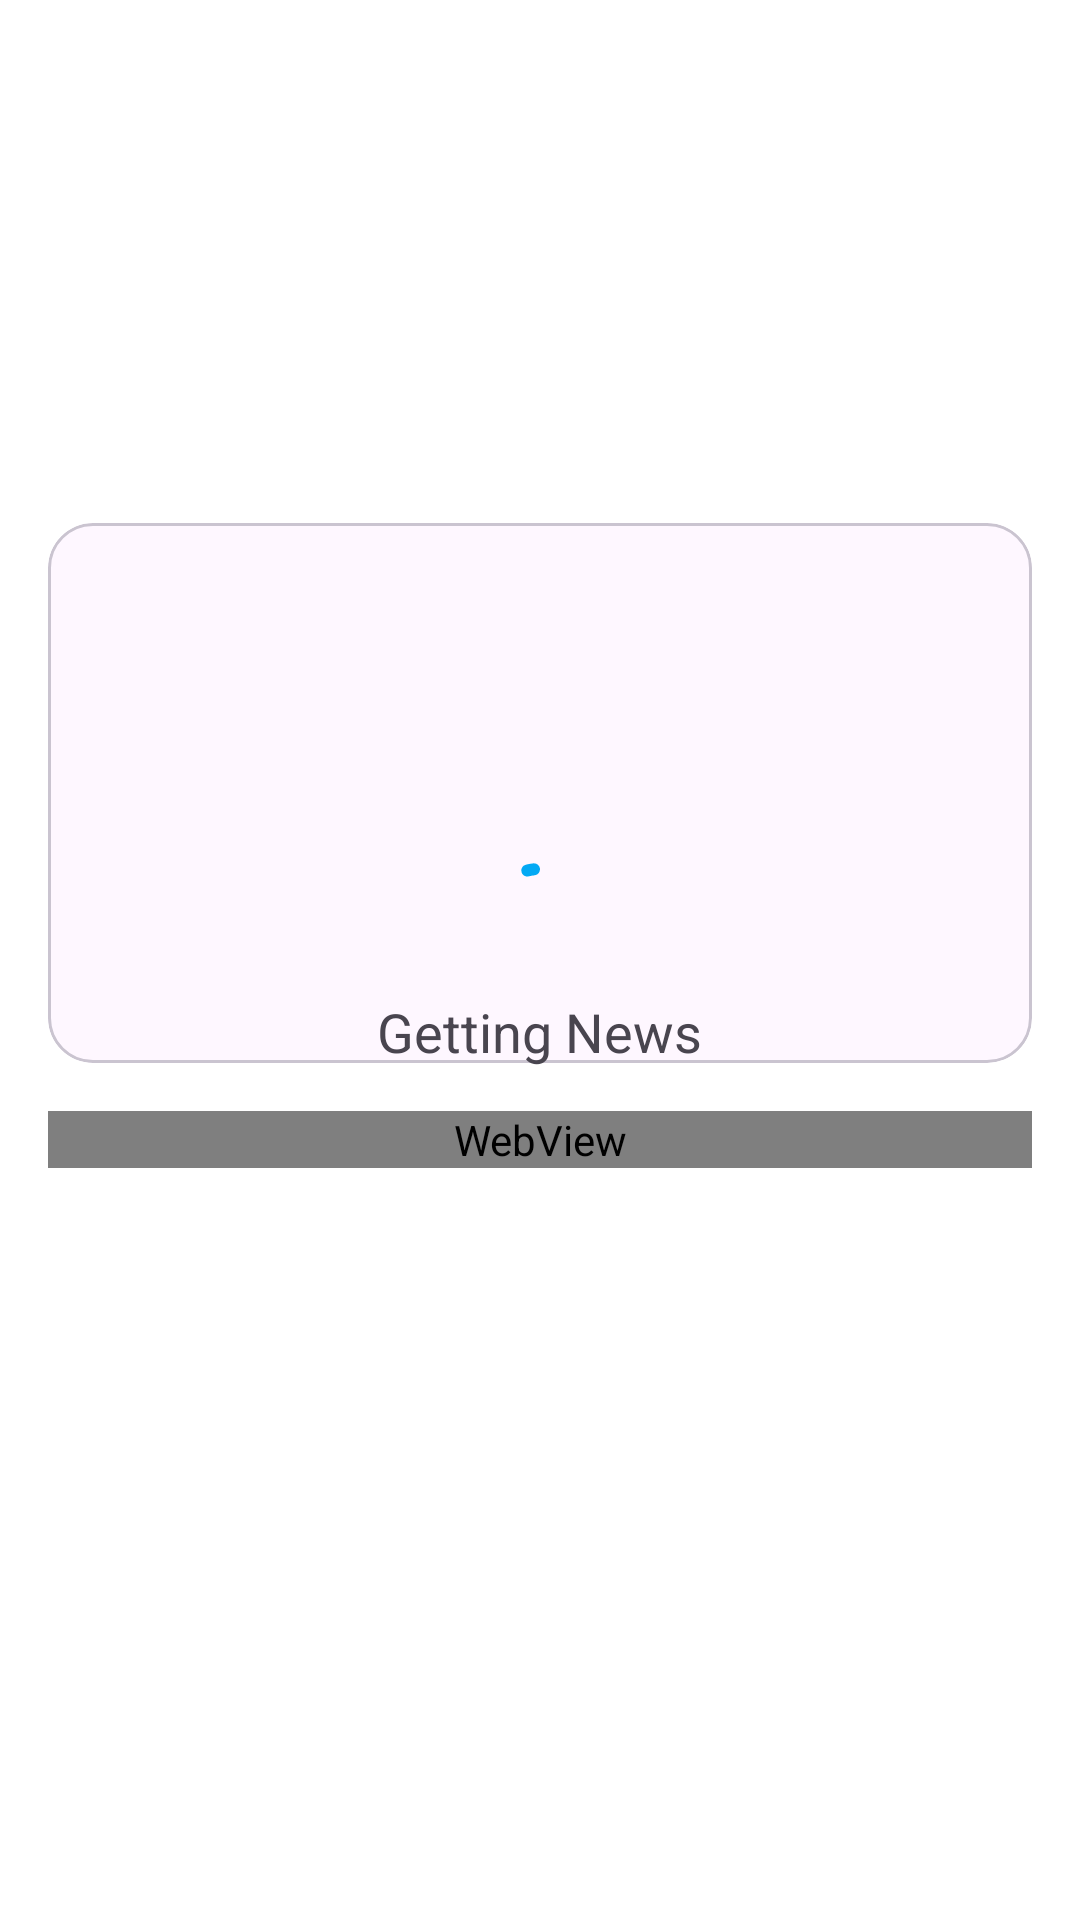

Here is an Android app screen rendered from its layout file. Give the layout XML and the strings, colors and styles it references.
<!-- AndroidManifest.xml: activity theme Theme.NewsApp.NoActionBar -->
<!-- res/layout/activity_detail.xml -->
<?xml version="1.0" encoding="utf-8"?>
<androidx.coordinatorlayout.widget.CoordinatorLayout
    xmlns:android="http://schemas.android.com/apk/res/android"
    xmlns:app="http://schemas.android.com/apk/res-auto"
    xmlns:tools="http://schemas.android.com/tools"
    android:layout_width="match_parent"
    android:layout_height="match_parent"
    android:background="@color/white"
    tools:context=".DetailActivity">

    <com.google.android.material.appbar.AppBarLayout
        android:id="@+id/app_bar_layout"
        android:layout_width="match_parent"
        android:layout_height="wrap_content"
        android:backgroundTint="@android:color/transparent">

        <com.google.android.material.appbar.CollapsingToolbarLayout
            android:layout_width="match_parent"
            android:layout_height="wrap_content"
            app:contentScrim="@color/white"
            app:layout_scrollFlags="scroll|snap|exitUntilCollapsed"
            app:titleEnabled="false">

            <androidx.constraintlayout.widget.ConstraintLayout
                android:layout_width="match_parent"
                android:layout_height="wrap_content"
                android:layout_marginStart="16dp"
                android:layout_marginTop="?attr/actionBarSize"
                android:layout_marginEnd="16dp">

                <TextView
                    android:id="@+id/detail_title"
                    android:layout_width="match_parent"
                    android:layout_height="wrap_content"
                    android:layout_marginTop="8dp"
                    android:textAlignment="center"
                    android:textSize="24sp"
                    android:textStyle="bold"
                    app:layout_constraintTop_toTopOf="parent" />

                <TextView
                    android:id="@+id/detail_publishedAt"
                    android:layout_width="wrap_content"
                    android:layout_height="wrap_content"
                    android:layout_marginTop="8dp"
                    app:layout_constraintStart_toStartOf="parent"
                    app:layout_constraintTop_toBottomOf="@id/detail_title" />

                <TextView
                    android:id="@+id/detail_author"
                    android:layout_width="wrap_content"
                    android:layout_height="wrap_content"
                    android:layout_marginTop="8dp"
                    app:layout_constraintStart_toStartOf="@id/detail_publishedAt"
                    app:layout_constraintTop_toBottomOf="@id/detail_publishedAt" />

                <com.google.android.material.card.MaterialCardView
                    android:layout_width="match_parent"
                    android:layout_height="180dp"
                    android:layout_marginTop="16dp"
                    app:cardCornerRadius="15dp"
                    app:layout_constraintTop_toBottomOf="@id/detail_author">

                    <ImageView
                        android:id="@+id/detail_image"
                        android:layout_width="match_parent"
                        android:layout_height="match_parent"
                        android:contentDescription="@string/content_img_news"
                        android:scaleType="centerCrop" />
                </com.google.android.material.card.MaterialCardView>
            </androidx.constraintlayout.widget.ConstraintLayout>

            <com.google.android.material.appbar.MaterialToolbar
                android:id="@+id/toolbar_detail"
                android:layout_width="match_parent"
                android:layout_height="?attr/actionBarSize"
                android:background="@color/white"
                app:layout_collapseMode="pin" />
        </com.google.android.material.appbar.CollapsingToolbarLayout>
    </com.google.android.material.appbar.AppBarLayout>

    <androidx.core.widget.NestedScrollView
        android:layout_width="match_parent"
        android:layout_height="match_parent"
        app:layout_behavior="com.google.android.material.appbar.AppBarLayout$ScrollingViewBehavior">

        <WebView
            android:id="@+id/wv_detail"
            android:layout_width="match_parent"
            android:layout_height="match_parent"
            android:layout_margin="16dp" />
    </androidx.core.widget.NestedScrollView>

    <include
        android:id="@+id/loading_view"
        layout="@layout/loading"
        android:layout_width="match_parent"
        android:layout_height="match_parent"
        app:layout_anchorGravity="center" />

</androidx.coordinatorlayout.widget.CoordinatorLayout>
<!-- res/layout/loading.xml (included above) -->
<?xml version="1.0" encoding="utf-8"?>
<LinearLayout xmlns:android="http://schemas.android.com/apk/res/android"
    xmlns:app="http://schemas.android.com/apk/res-auto"
    android:orientation="vertical"
    android:layout_width="match_parent"
    android:layout_height="match_parent"
    android:gravity="center">

    <com.google.android.material.progressindicator.CircularProgressIndicator
        android:layout_width="wrap_content"
        android:layout_height="wrap_content"
        android:indeterminate="true"
        app:indicatorColor="@color/blue"
        app:trackColor="@color/gray_bg"/>

    <TextView
        android:layout_width="wrap_content"
        android:layout_height="wrap_content"
        android:layout_marginStart="0dp"
        android:text="@string/loading"
        android:textSize="18sp" />


</LinearLayout>
<!-- resources referenced by this layout -->
<resources>
  <color name="blue">#03A9F4</color>
  <color name="gray_bg">#D4D4D4</color>
  <color name="white">#FFFFFFFF</color>
  <string name="content_img_news">image news</string>
  <string name="loading">Getting News</string>
  <style name="Theme.NewsApp.NoActionBar">
          <item name="windowNoTitle">true</item>
          <item name="windowActionBar">false</item>
      </style>
</resources>
